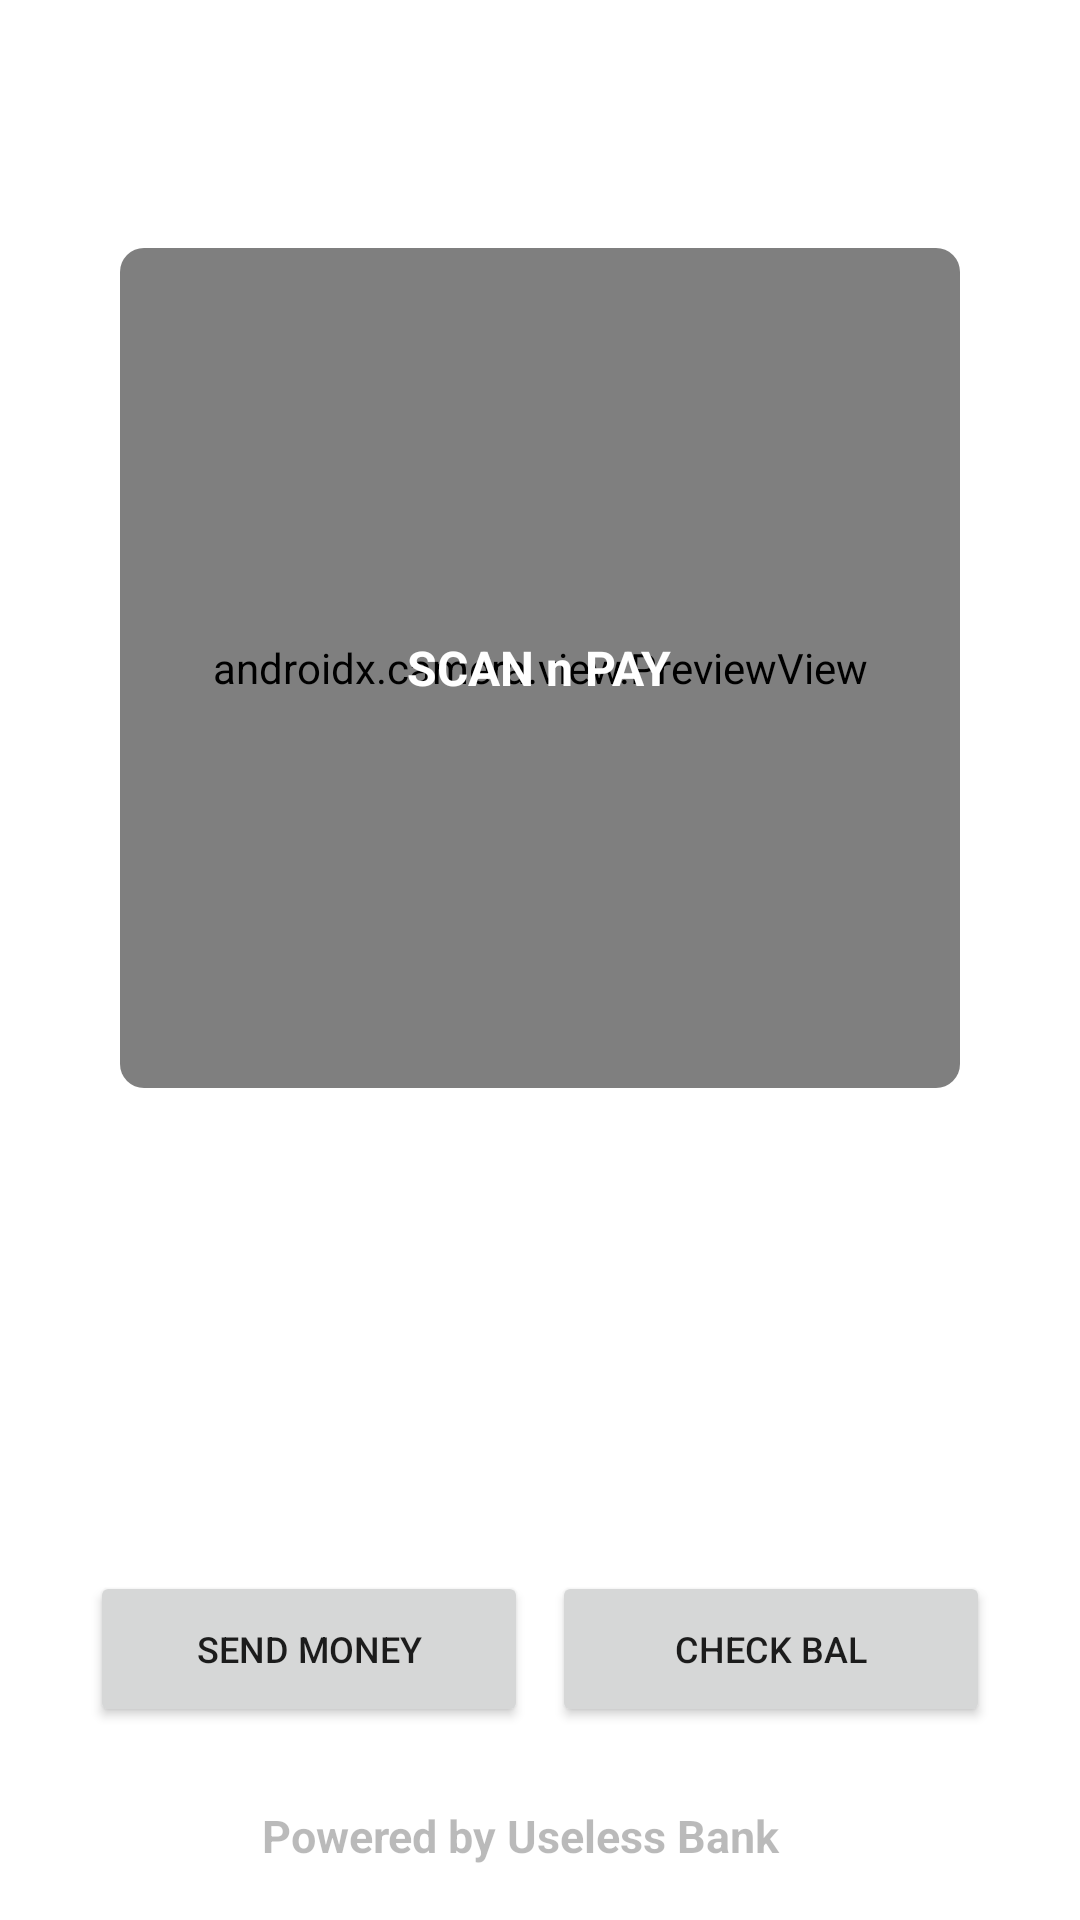

Write the Android layout XML for this screen, with the resource values it uses.
<!-- AndroidManifest.xml: application theme Theme.UselessPay -->
<!-- res/layout/activity_main.xml -->
<?xml version="1.0" encoding="utf-8"?>
<androidx.constraintlayout.widget.ConstraintLayout xmlns:android="http://schemas.android.com/apk/res/android"
    xmlns:app="http://schemas.android.com/apk/res-auto"
    xmlns:tools="http://schemas.android.com/tools"
    android:layout_width="match_parent"
    android:layout_height="match_parent"
    android:background="@android:color/white"
    android:padding="16dp">

    
    <androidx.cardview.widget.CardView
        android:layout_width="match_parent"
        android:layout_height="match_parent"

        app:cardBackgroundColor="@android:color/transparent"
        app:cardCornerRadius="12dp"
        app:cardElevation="0dp">

        <androidx.constraintlayout.widget.ConstraintLayout
            android:layout_width="match_parent"
            android:layout_height="match_parent"
            android:padding="2dp"
            android:background="@color/white">  
            app:cardCornerRadius="8dp"

            <androidx.constraintlayout.widget.ConstraintLayout
                android:layout_width="match_parent"
                android:layout_height="match_parent"
                android:background="@android:color/white"
                tools:layout_editor_absoluteX="1dp"
                tools:layout_editor_absoluteY="-225dp">

                <androidx.cardview.widget.CardView
                    android:id="@+id/previewContainer"
                    android:layout_width="280dp"
                    android:layout_height="280dp"
                    app:cardCornerRadius="8dp"
                    app:cardElevation="0dp"
                    app:layout_constraintBottom_toBottomOf="parent"
                    app:layout_constraintEnd_toEndOf="parent"
                    app:layout_constraintStart_toStartOf="parent"
                    app:layout_constraintTop_toTopOf="parent"
                    app:layout_constraintVertical_bias="0.2">

                    <androidx.camera.view.PreviewView
                        android:id="@+id/viewFinder"
                        android:layout_width="match_parent"
                        android:layout_height="match_parent"
                        android:background="#007FFF" />  

                    <TextView
                        android:layout_width="wrap_content"
                        android:layout_height="wrap_content"
                        android:layout_gravity="center"
                        android:text="SCAN n PAY"
                        android:textColor="@android:color/white"
                        android:textSize="16sp"
                        android:textStyle="bold" />
                </androidx.cardview.widget.CardView>

                <TextView
                    android:id="@+id/balanceTextView"
                    android:layout_width="wrap_content"
                    android:layout_height="wrap_content"
                    android:text="Powered by Useless Bank"
                    android:textSize="15sp"
                    android:textStyle="bold"
                    android:alpha="0.5"
                    app:layout_constraintBottom_toBottomOf="parent"
                    app:layout_constraintEnd_toEndOf="parent"
                    app:layout_constraintHorizontal_bias="0.458"
                    app:layout_constraintStart_toStartOf="parent"
                    app:layout_constraintVertical_bias="1.0" />

                <LinearLayout
                    android:id="@+id/linearLayout2"
                    android:layout_width="match_parent"
                    android:layout_height="wrap_content"
                    android:background="@android:color/white"
                    android:orientation="horizontal"
                    android:padding="12dp"
                    app:layout_constraintBottom_toTopOf="@+id/balanceTextView"
                    app:layout_constraintEnd_toEndOf="parent"
                    app:layout_constraintHorizontal_bias="0.0"
                    app:layout_constraintStart_toStartOf="parent"
                    app:layout_constraintTop_toBottomOf="@+id/previewContainer"
                    app:layout_constraintVertical_bias="0.914">

                    <Button
                        android:id="@+id/sendMoneyBtn"
                        android:layout_width="0dp"
                        android:layout_height="52dp"
                        android:layout_marginEnd="8dp"
                        android:layout_weight="1"
                        android:text="SEND MONEY"
                        android:textSize="12sp" />

                    <Button
                        android:id="@+id/checkBalanceBtn"
                        android:layout_width="0dp"
                        android:layout_height="52dp"
                        android:layout_weight="1"
                        android:text="CHECK BAL"
                        android:textSize="12sp" />
                </LinearLayout>
            </androidx.constraintlayout.widget.ConstraintLayout>
        </androidx.constraintlayout.widget.ConstraintLayout>

    </androidx.cardview.widget.CardView>
</androidx.constraintlayout.widget.ConstraintLayout>
<!-- resources referenced by this layout -->
<resources>
  <style name="Theme.UselessPay" parent="Theme.MaterialComponents.DayNight.DarkActionBar">
          
          <item name="colorPrimary">@color/purple_500</item>
          <item name="colorPrimaryVariant">@color/purple_700</item>
          <item name="colorOnPrimary">@color/white</item>
          
          <item name="colorSecondary">@color/teal_200</item>
          <item name="colorSecondaryVariant">@color/teal_700</item>
          <item name="colorOnSecondary">@color/black</item>
          
          <item name="android:statusBarColor">?attr/colorPrimaryVariant</item>
          
      </style>
  <!-- not gathered from this repository: default colours our renderer supplied (Android Studio template values) -->
  <color name="purple_500">#FF6200EE</color>
  <color name="purple_700">#FF3700B3</color>
  <color name="teal_200">#FF03DAC5</color>
  <color name="teal_700">#FF018786</color>
  <color name="black">#FF000000</color>
  <color name="white">#FFFFFFFF</color>
</resources>
